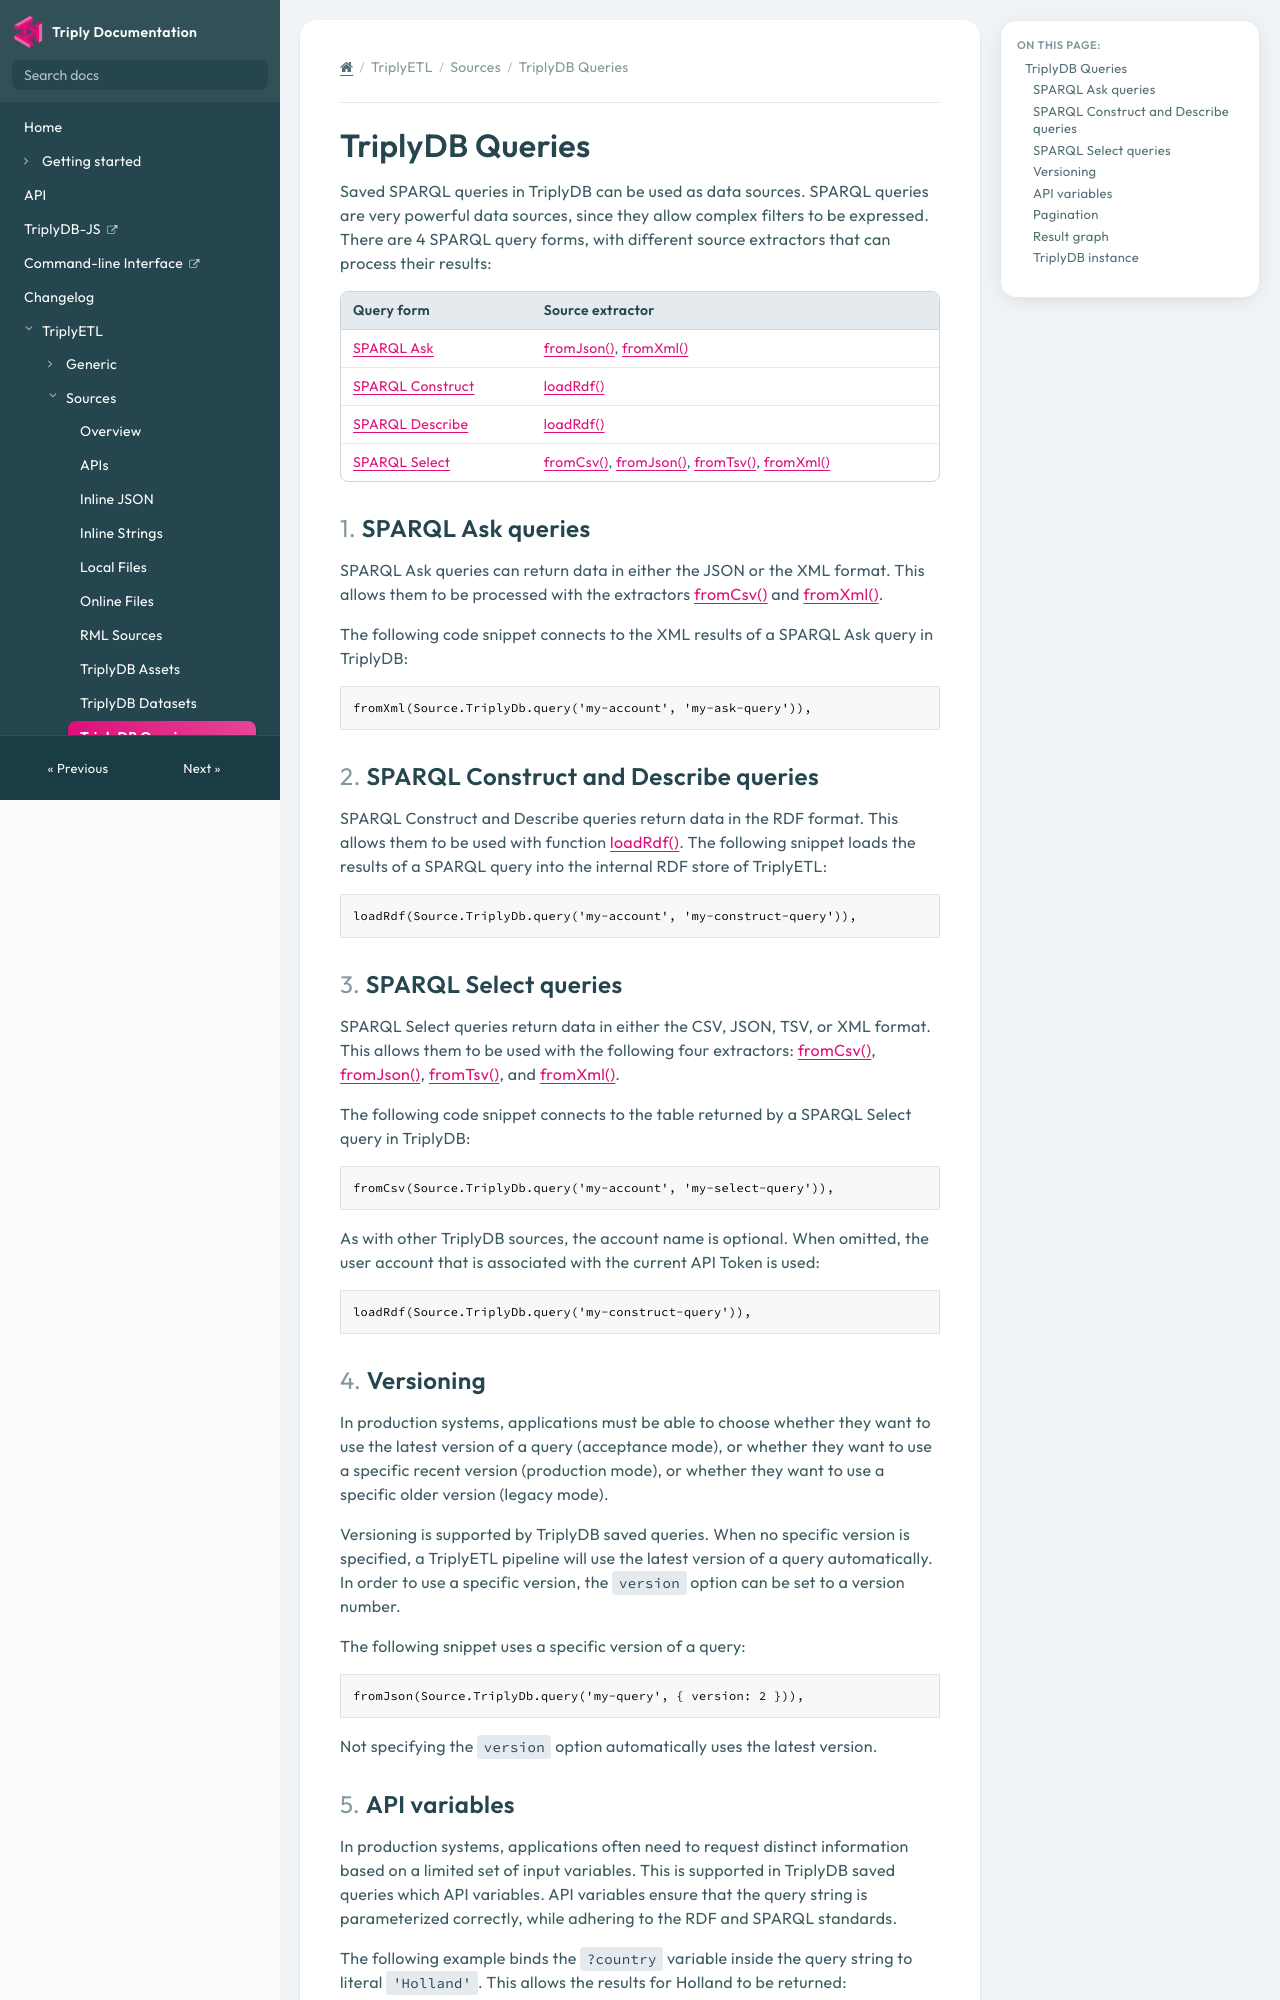

repository: TriplyDB/Documentation · page: next/triply-etl/sources/triplydb-queries/index.html · generator: mkdocs

[TOC]

# TriplyDB Queries

Saved SPARQL queries in TriplyDB can be used as data sources. SPARQL queries are very powerful data sources, since they allow complex filters to be expressed. There are 4 SPARQL query forms, with different source extractors that can process their results:

| Query form | Source extractor |
| --- | --- |
| [SPARQL Ask](#sparql-ask-queries) | [fromJson()](../extract/json.md), [fromXml()](../extract/xml.md) |
| [SPARQL Construct](#sparql-construct-and-describe-queries) | [loadRdf()](../extract/rdf.md) |
| [SPARQL Describe](#sparql-construct-and-describe-queries) | [loadRdf()](../extract/rdf.md) |
| [SPARQL Select](#sparql-select-queries) | [fromCsv()](../extract/csv.md), [fromJson()](../extract/json.md), [fromTsv()](../extract/tsv.md), [fromXml()](../extract/xml.md) |



## SPARQL Ask queries

SPARQL Ask queries can return data in either the JSON or the XML format. This allows them to be processed with the extractors [fromCsv()](../extract/csv.md) and [fromXml()](../extract/xml.md).

The following code snippet connects to the XML results of a SPARQL Ask query in TriplyDB:

```ts
fromXml(Source.TriplyDb.query('my-account', 'my-ask-query')),
```



## SPARQL Construct and Describe queries

SPARQL Construct and Describe queries return data in the RDF format. This allows them to be used with function [loadRdf()](../extract/rdf.md). The following snippet loads the results of a SPARQL query into the internal RDF store of TriplyETL:

```ts
loadRdf(Source.TriplyDb.query('my-account', 'my-construct-query')),
```



## SPARQL Select queries

SPARQL Select queries return data in either the CSV, JSON, TSV, or XML format. This allows them to be used with the following four extractors: [fromCsv()](../extract/csv.md), [fromJson()](../extract/json.md), [fromTsv()](../extract/tsv.md), and [fromXml()](../extract/xml.md).

The following code snippet connects to the table returned by a SPARQL Select query in TriplyDB:

```ts
fromCsv(Source.TriplyDb.query('my-account', 'my-select-query')),
```

As with other TriplyDB sources, the account name is optional. When omitted, the user account that is associated with the current API Token is used:

```ts
loadRdf(Source.TriplyDb.query('my-construct-query')),
```



## Versioning

In production systems, applications must be able to choose whether they want to use the latest version of a query (acceptance mode), or whether they want to use a specific recent version (production mode), or whether they want to use a specific older version (legacy mode).

Versioning is supported by TriplyDB saved queries. When no specific version is specified, a TriplyETL pipeline will use the latest version of a query automatically. In order to use a specific version, the `version` option can be set to a version number.

The following snippet uses a specific version of a query:

```ts
fromJson(Source.TriplyDb.query('my-query', { version: 2 })),
```

Not specifying the `version` option automatically uses the latest version.



## API variables

In production systems, applications often need to request distinct information based on a limited set of input variables. This is supported in TriplyDB saved queries which API variables. API variables ensure that the query string is parameterized correctly, while adhering to the RDF and SPARQL standards.

The following example binds the `?country` variable inside the query string to literal `'Holland'`. This allows the results for Holland to be returned:

```ts
fromCsv(
  Source.TriplyDb.query(
    'information-about-countries',
    {
      variables: {
        country: 'Holland'
      }
    }
  )
),
```


<!-- TODO
